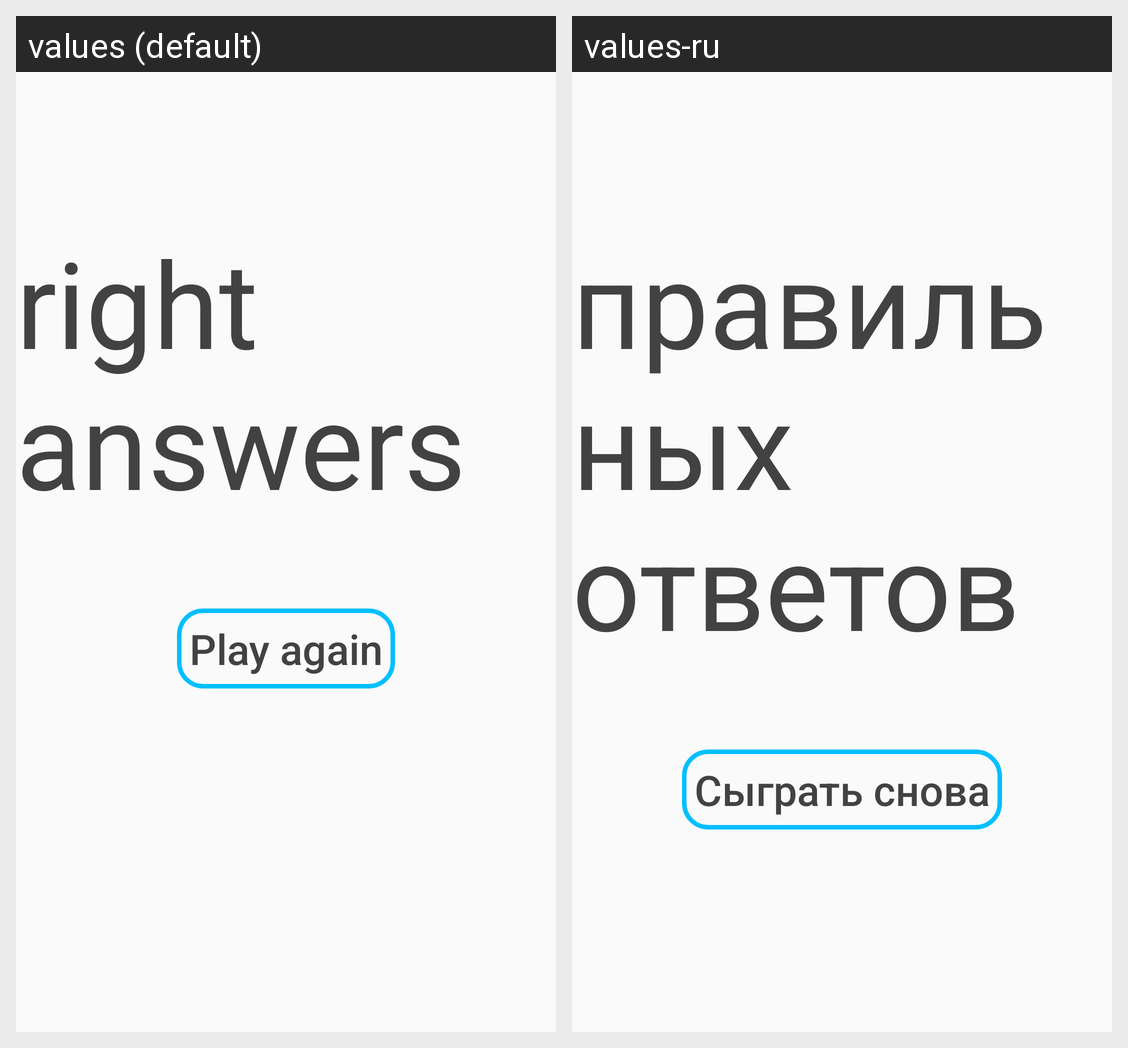

The same Android screen rendered under two of its app's locales, left to right. List the strings drawn on it with the default value and each locale's translation.
Android screen res/layout/activity_result.xml rendered under 2 locales, left to right: values (default), values-ru. Device: Nexus 5 (rendered at 1080×1920; each locale shown at half size, 540×960, under a caption strip naming it); theme AppTheme.
Strings drawn on this screen, with the default value and each locale's value (text and hints the layout hard-codes, and strings that could not be matched under every locale, appear in the picture but are not listed):

result
  values: right answers
  values-ru: правильных ответов

again
  values: Play again
  values-ru: Сыграть снова
